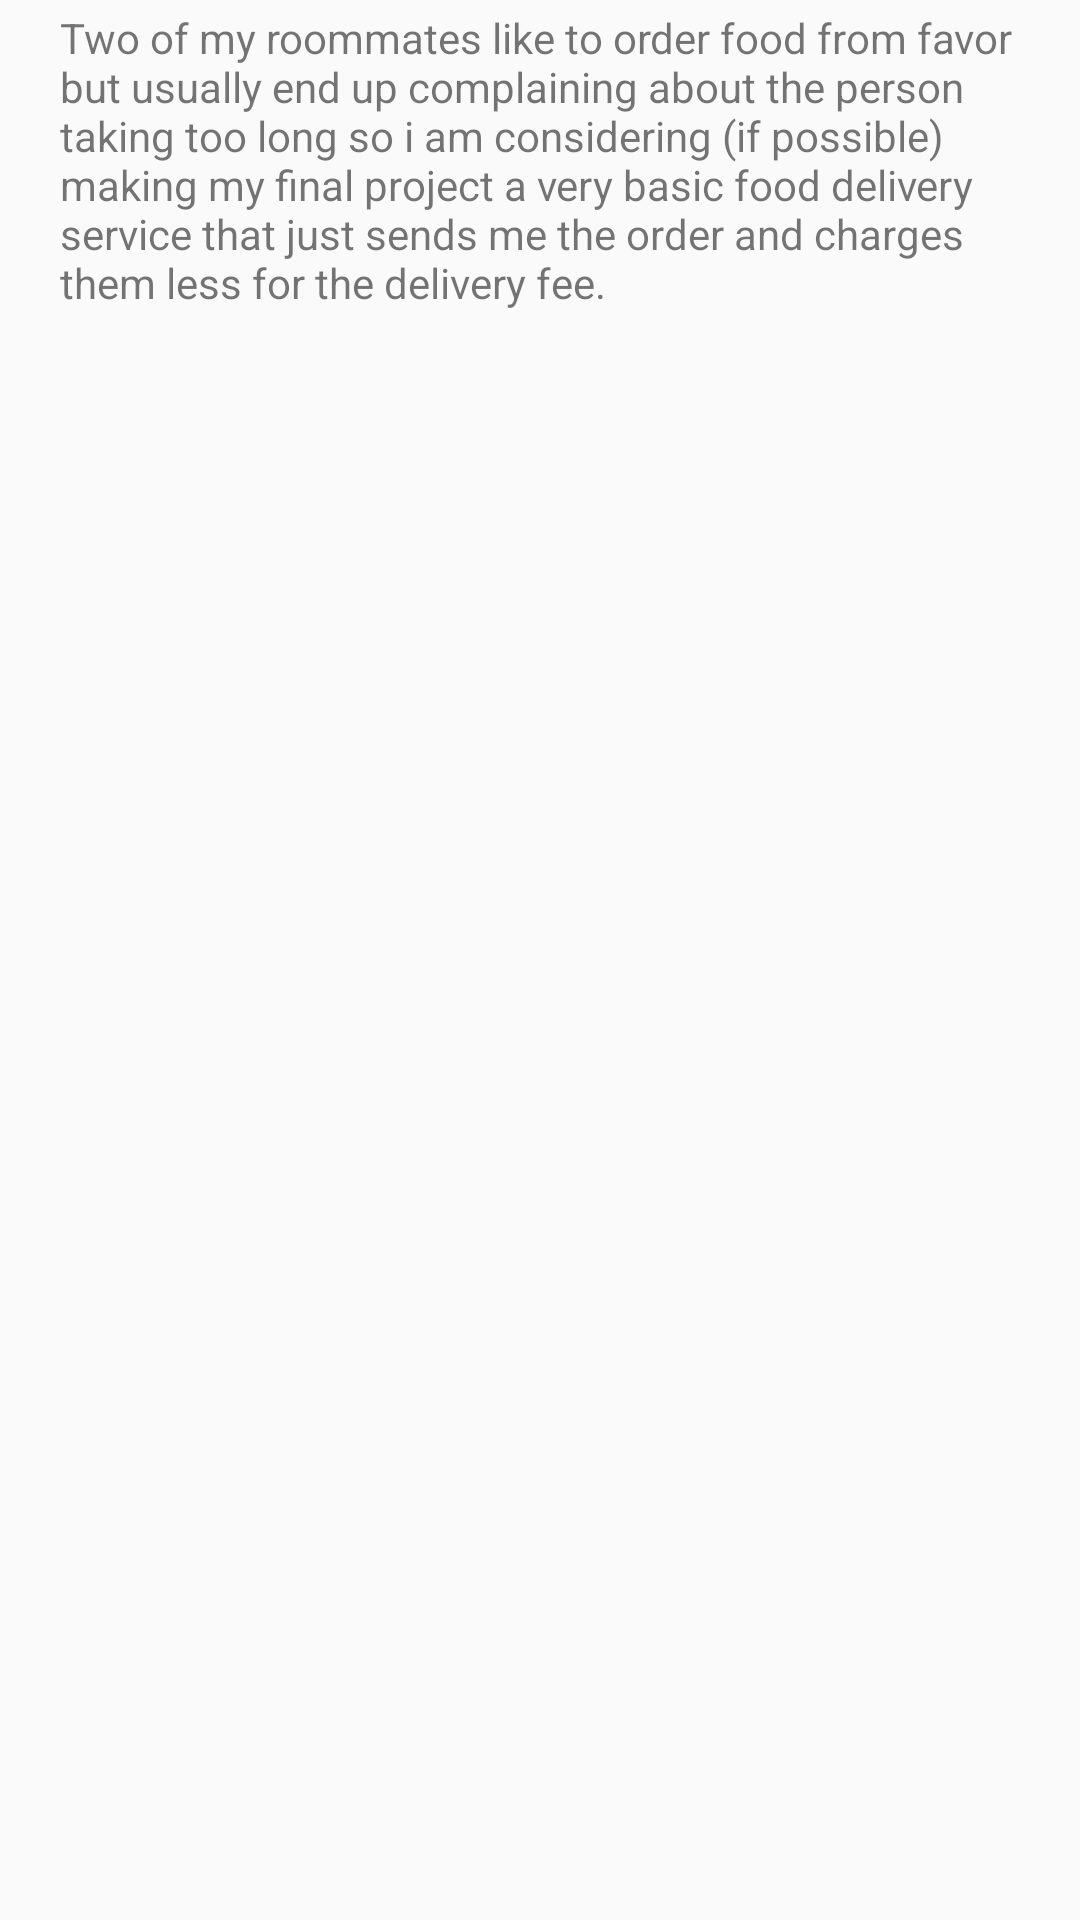

Write the Android layout XML for this screen, with the resource values it uses.
<!-- AndroidManifest.xml: application theme AppTheme -->
<!-- res/layout/activity_ben_lamont_idea.xml -->
<?xml version="1.0" encoding="utf-8"?>
<androidx.constraintlayout.widget.ConstraintLayout xmlns:android="http://schemas.android.com/apk/res/android"
    xmlns:app="http://schemas.android.com/apk/res-auto"
    xmlns:tools="http://schemas.android.com/tools"
    android:layout_width="match_parent"
    android:layout_height="match_parent"
    tools:context=".BenLamontIdea">

    <TextView
        android:id="@+id/textView2"
        android:layout_width="0dp"
        android:layout_height="660dp"
        android:layout_marginStart="20dp"
        android:layout_marginTop="36dp"
        android:layout_marginEnd="20dp"
        android:layout_marginBottom="10dp"
        android:text="Two of my roommates like to order food from favor but usually end up complaining about the person taking too long so i am considering (if possible) making my final project a very basic food delivery service that just sends me the order and charges them less for the delivery fee."
        app:layout_constraintBottom_toBottomOf="parent"
        app:layout_constraintEnd_toEndOf="parent"
        app:layout_constraintStart_toStartOf="parent"
        app:layout_constraintTop_toTopOf="parent" />
</androidx.constraintlayout.widget.ConstraintLayout>
<!-- resources referenced by this layout -->
<resources>
  <style name="AppTheme" parent="Theme.AppCompat.Light.DarkActionBar">
          
          <item name="colorPrimary">@color/colorPrimary</item>
          <item name="colorPrimaryDark">@color/colorPrimaryDark</item>
          <item name="colorAccent">@color/colorAccent</item>
      </style>
  <color name="colorPrimary">#008577</color>
  <color name="colorPrimaryDark">#00574B</color>
  <color name="colorAccent">#D81B60</color>
</resources>
